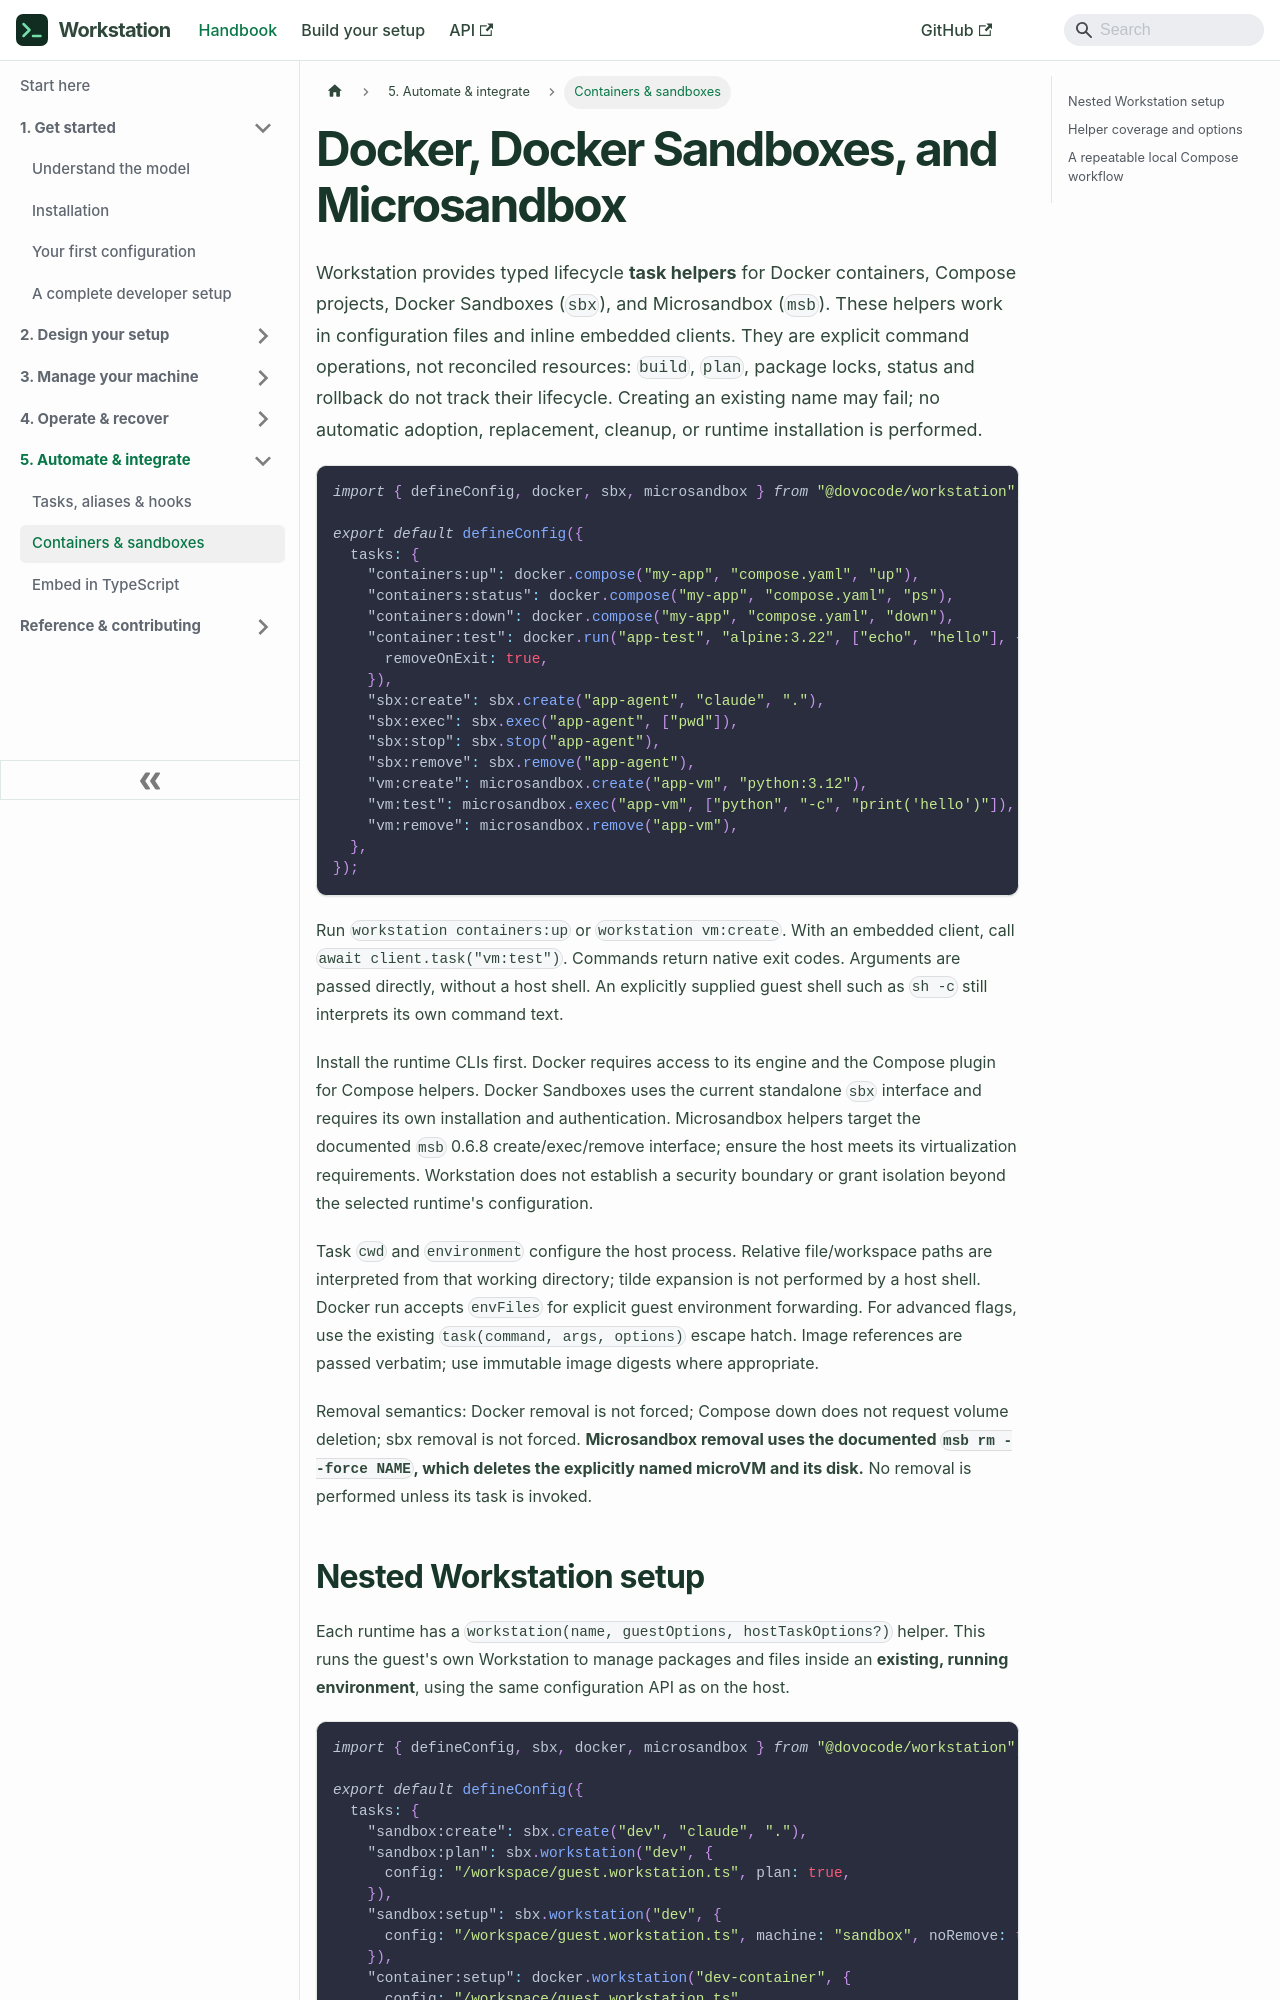

repository: dovocode/workstation · page: environments/index.html · generator: docusaurus

---
title: "Docker, Docker Sandboxes, and Microsandbox"
sidebar_label: "Containers & sandboxes"
---

# Docker, Docker Sandboxes, and Microsandbox

Workstation provides typed lifecycle **task helpers** for Docker containers,
Compose projects, Docker Sandboxes (`sbx`), and Microsandbox (`msb`). These helpers
work in configuration files and inline embedded clients. They are explicit command
operations, not reconciled resources: `build`, `plan`, package locks, status and
rollback do not track their lifecycle. Creating an existing name may fail; no
automatic adoption, replacement, cleanup, or runtime installation is performed.

```ts
import { defineConfig, docker, sbx, microsandbox } from "@dovocode/workstation";

export default defineConfig({
  tasks: {
    "containers:up": docker.compose("my-app", "compose.yaml", "up"),
    "containers:status": docker.compose("my-app", "compose.yaml", "ps"),
    "containers:down": docker.compose("my-app", "compose.yaml", "down"),
    "container:test": docker.run("app-test", "alpine:3.22", ["echo", "hello"], {
      removeOnExit: true,
    }),
    "sbx:create": sbx.create("app-agent", "claude", "."),
    "sbx:exec": sbx.exec("app-agent", ["pwd"]),
    "sbx:stop": sbx.stop("app-agent"),
    "sbx:remove": sbx.remove("app-agent"),
    "vm:create": microsandbox.create("app-vm", "python:3.12"),
    "vm:test": microsandbox.exec("app-vm", ["python", "-c", "print('hello')"]),
    "vm:remove": microsandbox.remove("app-vm"),
  },
});
```

Run `workstation containers:up` or `workstation vm:create`. With an embedded
client, call `await client.task("vm:test")`. Commands return native exit codes.
Arguments are passed directly, without a host shell. An explicitly supplied guest
shell such as `sh -c` still interprets its own command text.

Install the runtime CLIs first. Docker requires access to its engine and the Compose
plugin for Compose helpers. Docker Sandboxes uses the current standalone `sbx`
interface and requires its own installation and authentication. Microsandbox helpers
target the documented `msb` 0.6.8 create/exec/remove interface; ensure the host meets
its virtualization requirements. Workstation does not establish a security boundary
or grant isolation beyond the selected runtime's configuration.

Task `cwd` and `environment` configure the host process. Relative file/workspace paths
are interpreted from that working directory; tilde expansion is not performed by a
host shell. Docker run accepts `envFiles` for explicit guest environment forwarding.
For advanced flags, use the existing `task(command, args, options)` escape hatch.
Image references are passed verbatim; use immutable image digests where appropriate.

Removal semantics: Docker removal is not forced; Compose down does not request
volume deletion; sbx removal is not forced. **Microsandbox removal uses the documented
`msb rm --force NAME`, which deletes the explicitly named microVM and its disk.**
No removal is performed unless its task is invoked.
